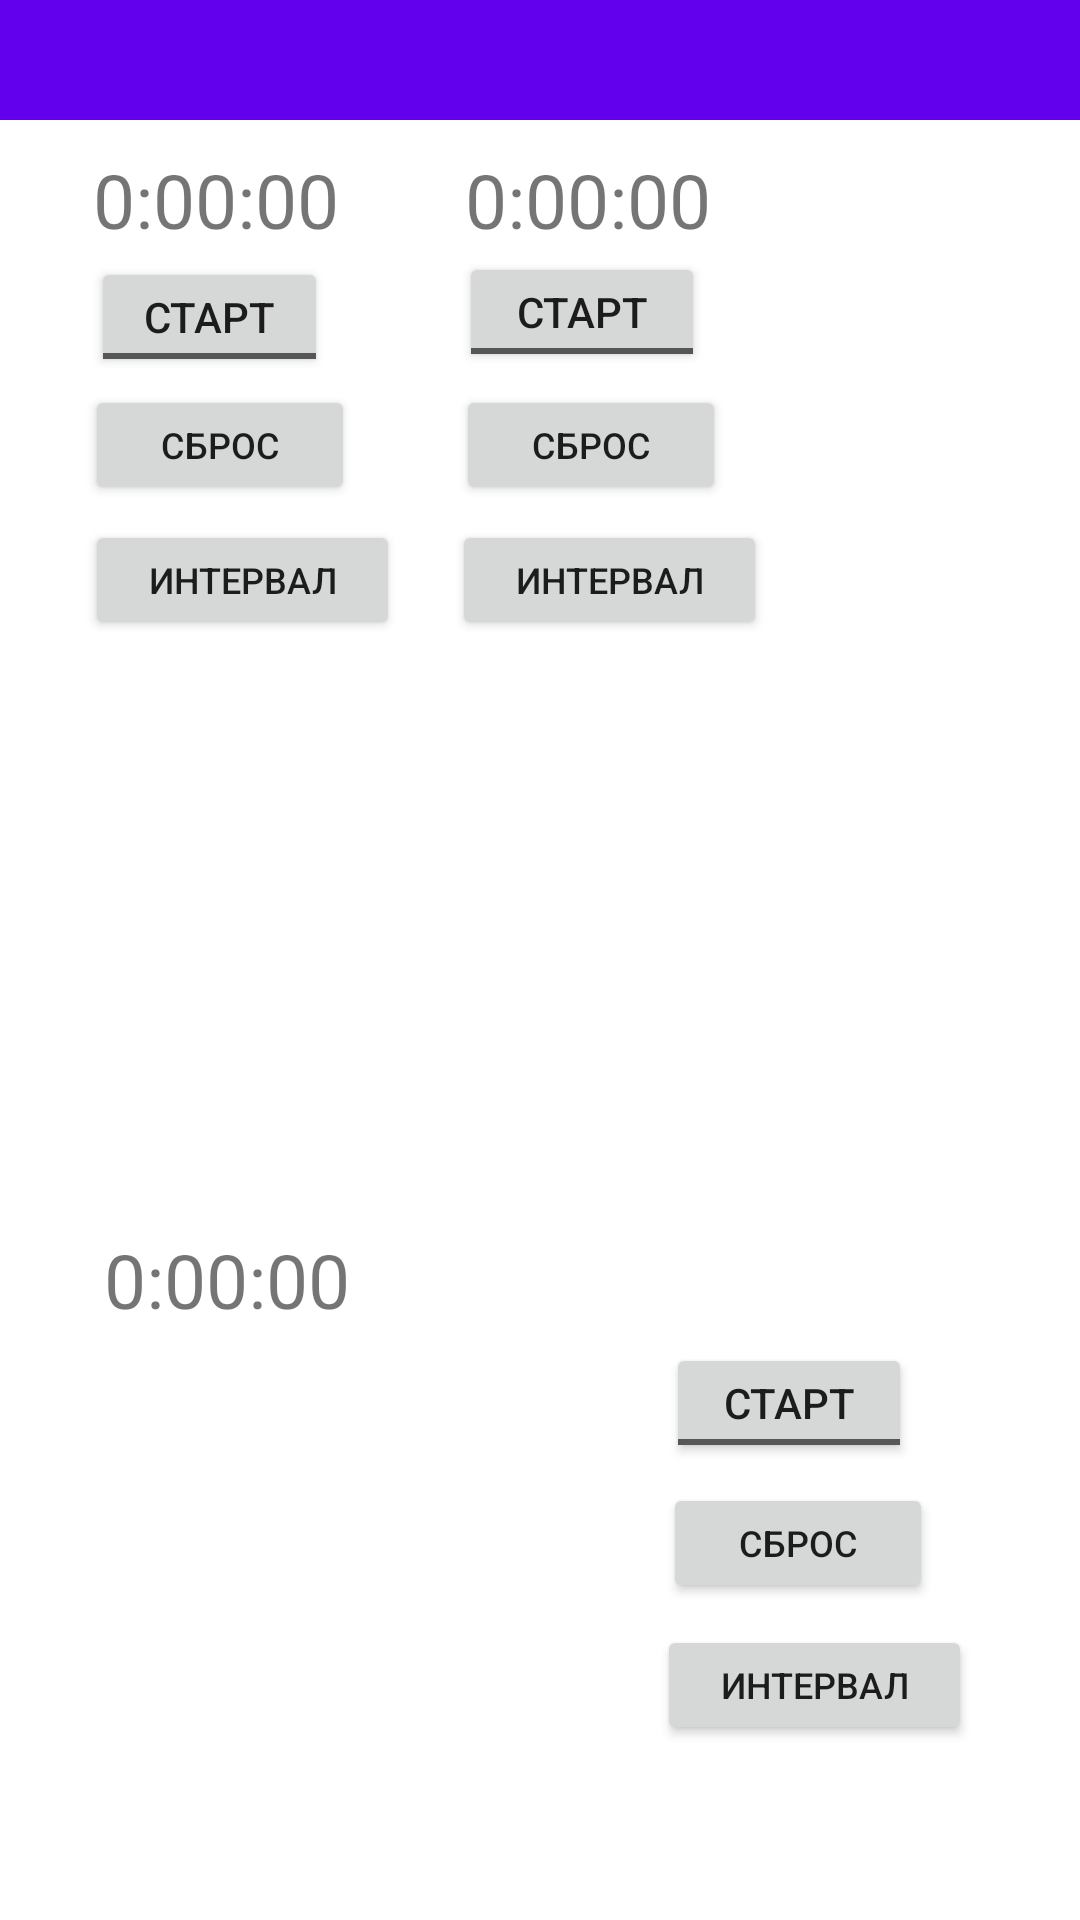

This screen was rendered from an Android layout file. Write that file and the resources it references.
<!-- AndroidManifest.xml: application theme Theme.AndroidLessons -->
<!-- res/layout/activity_three_chrono.xml -->
<?xml version="1.0" encoding="utf-8"?>
<androidx.constraintlayout.widget.ConstraintLayout xmlns:android="http://schemas.android.com/apk/res/android"
    xmlns:app="http://schemas.android.com/apk/res-auto"
    xmlns:tools="http://schemas.android.com/tools"
    android:layout_width="match_parent"
    android:layout_height="match_parent"
    tools:context=".Three_chrono">


    <TextView
        android:id="@+id/for_interval6"
        android:layout_width="179dp"
        android:layout_height="116dp"
        android:scrollbars="vertical"
        android:text=""
        android:textSize="15sp"
        app:layout_constraintBottom_toBottomOf="parent"
        app:layout_constraintEnd_toEndOf="parent"
        app:layout_constraintHorizontal_bias="0.155"
        app:layout_constraintStart_toStartOf="parent"
        app:layout_constraintTop_toTopOf="parent"
        app:layout_constraintVertical_bias="0.891" />

    <ToggleButton
        android:id="@+id/toggleButton6"
        android:layout_width="82dp"
        android:layout_height="40dp"
        android:checked="false"
        android:text="ToggleButton"
        android:textOff="Старт"
        android:textOn="Пауза"
        app:layout_constraintBottom_toBottomOf="parent"
        app:layout_constraintEnd_toEndOf="parent"
        app:layout_constraintHorizontal_bias="0.799"
        app:layout_constraintStart_toStartOf="parent"
        app:layout_constraintTop_toTopOf="parent"
        app:layout_constraintVertical_bias="0.746" />

    <TextView
        android:id="@+id/textView6"
        android:layout_width="wrap_content"
        android:layout_height="wrap_content"
        android:layout_marginTop="30dp"
        android:text="0:00:00"
        android:textSize="25dp"
        app:layout_constraintBottom_toBottomOf="parent"
        app:layout_constraintEnd_toEndOf="parent"
        app:layout_constraintHorizontal_bias="0.125"
        app:layout_constraintStart_toStartOf="parent"
        app:layout_constraintTop_toTopOf="parent"
        app:layout_constraintVertical_bias="0.659" />

    <Button
        android:id="@+id/interval6"
        android:layout_width="105dp"
        android:layout_height="40dp"
        android:onClick="make_interval6"
        android:text="интервал"
        android:textSize="12dp"
        app:layout_constraintBottom_toBottomOf="parent"
        app:layout_constraintEnd_toEndOf="parent"
        app:layout_constraintHorizontal_bias="0.859"
        app:layout_constraintStart_toStartOf="parent"
        app:layout_constraintTop_toTopOf="parent"
        app:layout_constraintVertical_bias="0.903" />

    <Button
        android:id="@+id/reset6"
        android:layout_width="90dp"
        android:layout_height="40dp"
        android:onClick="resetChrono6"
        android:text="Сброс"
        android:textSize="12dp"
        app:layout_constraintBottom_toBottomOf="parent"
        app:layout_constraintEnd_toEndOf="parent"
        app:layout_constraintHorizontal_bias="0.819"
        app:layout_constraintStart_toStartOf="parent"
        app:layout_constraintTop_toTopOf="parent"
        app:layout_constraintVertical_bias="0.824" />

    <ToggleButton
        android:id="@+id/toggleButton5"
        android:layout_width="82dp"
        android:layout_height="40dp"
        android:checked="false"
        android:text="ToggleButton"
        android:textOff="Старт"
        android:textOn="Пауза"
        app:layout_constraintBottom_toBottomOf="parent"
        app:layout_constraintEnd_toEndOf="parent"
        app:layout_constraintHorizontal_bias="0.55"
        app:layout_constraintStart_toStartOf="parent"
        app:layout_constraintTop_toTopOf="parent"
        app:layout_constraintVertical_bias="0.14" />

    <Button
        android:id="@+id/interval4"
        android:layout_width="105dp"
        android:layout_height="40dp"
        android:onClick="make_interval4"
        android:text="интервал"
        android:textSize="12dp"
        app:layout_constraintBottom_toBottomOf="parent"
        app:layout_constraintEnd_toEndOf="parent"
        app:layout_constraintHorizontal_bias="0.111"
        app:layout_constraintStart_toStartOf="parent"
        app:layout_constraintTop_toTopOf="parent"
        app:layout_constraintVertical_bias="0.289" />

    <Button
        android:id="@+id/interval5"
        android:layout_width="105dp"
        android:layout_height="40dp"
        android:onClick="make_interval5"
        android:text="интервал"
        android:textSize="12dp"
        app:layout_constraintBottom_toBottomOf="parent"
        app:layout_constraintEnd_toEndOf="parent"
        app:layout_constraintHorizontal_bias="0.591"
        app:layout_constraintStart_toStartOf="parent"
        app:layout_constraintTop_toTopOf="parent"
        app:layout_constraintVertical_bias="0.289" />

    <Button
        android:id="@+id/reset4"
        android:layout_width="90dp"
        android:layout_height="40dp"
        android:onClick="resetChrono4"
        android:text="Сброс"
        android:textSize="12dp"
        app:layout_constraintBottom_toBottomOf="parent"
        app:layout_constraintEnd_toEndOf="parent"
        app:layout_constraintHorizontal_bias="0.105"
        app:layout_constraintStart_toStartOf="parent"
        app:layout_constraintTop_toTopOf="parent"
        app:layout_constraintVertical_bias="0.214" />

    <ToggleButton
        android:id="@+id/toggleButton4"
        android:layout_width="79dp"
        android:layout_height="40dp"
        android:checked="false"
        android:text="ToggleButton"
        android:textOff="Старт"
        android:textOn="Пауза"
        app:layout_constraintBottom_toBottomOf="parent"
        app:layout_constraintEnd_toEndOf="parent"
        app:layout_constraintHorizontal_bias="0.108"
        app:layout_constraintStart_toStartOf="parent"
        app:layout_constraintTop_toTopOf="parent"
        app:layout_constraintVertical_bias="0.143" />

    <Button
        android:id="@+id/reset5"
        android:layout_width="90dp"
        android:layout_height="40dp"
        android:onClick="resetChrono5"
        android:text="Сброс"
        android:textSize="12dp"
        app:layout_constraintBottom_toBottomOf="parent"
        app:layout_constraintEnd_toEndOf="parent"
        app:layout_constraintHorizontal_bias="0.563"
        app:layout_constraintStart_toStartOf="parent"
        app:layout_constraintTop_toTopOf="parent"
        app:layout_constraintVertical_bias="0.214" />

    <TextView
        android:id="@+id/textView5"
        android:layout_width="wrap_content"
        android:layout_height="wrap_content"
        android:layout_marginTop="30dp"
        android:text="0:00:00"
        android:textSize="25dp"
        app:layout_constraintBottom_toBottomOf="parent"
        app:layout_constraintEnd_toEndOf="parent"
        app:layout_constraintHorizontal_bias="0.557"
        app:layout_constraintStart_toStartOf="parent"
        app:layout_constraintTop_toTopOf="parent"
        app:layout_constraintVertical_bias="0.034" />

    <TextView
        android:id="@+id/textView4"
        android:layout_width="wrap_content"
        android:layout_height="wrap_content"
        android:layout_marginTop="30dp"
        android:text="0:00:00"
        android:textSize="25dp"
        app:layout_constraintBottom_toBottomOf="parent"
        app:layout_constraintEnd_toEndOf="parent"
        app:layout_constraintHorizontal_bias="0.112"
        app:layout_constraintStart_toStartOf="parent"
        app:layout_constraintTop_toTopOf="parent"
        app:layout_constraintVertical_bias="0.034" />

    <TextView
        android:id="@+id/for_interval4"
        android:layout_width="167dp"
        android:layout_height="142dp"
        android:scrollbars="vertical"
        android:text=""
        android:textSize="15sp"
        app:layout_constraintBottom_toBottomOf="parent"
        app:layout_constraintEnd_toEndOf="parent"
        app:layout_constraintHorizontal_bias="0.065"
        app:layout_constraintStart_toStartOf="parent"
        app:layout_constraintTop_toTopOf="parent"
        app:layout_constraintVertical_bias="0.468" />

    <TextView
        android:id="@+id/for_interval5"
        android:layout_width="168dp"
        android:layout_height="140dp"
        android:scrollbars="vertical"
        android:text=""
        android:textSize="15sp"
        app:layout_constraintBottom_toBottomOf="parent"
        app:layout_constraintEnd_toEndOf="parent"
        app:layout_constraintHorizontal_bias="0.843"
        app:layout_constraintStart_toStartOf="parent"
        app:layout_constraintTop_toTopOf="parent"
        app:layout_constraintVertical_bias="0.467" />

    <androidx.appcompat.widget.Toolbar
        android:id="@+id/toolbar3"
        android:layout_width="match_parent"
        android:layout_height="40dp"
        android:layout_marginBottom="11dp"
        android:background="?attr/colorPrimary"
        android:minHeight="?attr/actionBarSize"
        android:theme="?attr/actionBarTheme"
        app:layout_constraintBottom_toBottomOf="parent"
        app:layout_constraintEnd_toEndOf="parent"
        app:layout_constraintHorizontal_bias="0.0"
        app:layout_constraintStart_toStartOf="parent"
        app:layout_constraintTop_toTopOf="parent"
        app:layout_constraintVertical_bias="0.0" />

</androidx.constraintlayout.widget.ConstraintLayout>
<!-- resources referenced by this layout -->
<resources>
  <style name="Theme.AndroidLessons" parent="Theme.MaterialComponents.DayNight.NoActionBar">
          
          <item name="colorPrimary">@color/purple_500</item>
          <item name="colorPrimaryVariant">@color/purple_700</item>
          <item name="colorOnPrimary">@color/white</item>
          
          <item name="colorSecondary">@color/teal_200</item>
          <item name="colorSecondaryVariant">@color/teal_700</item>
          <item name="colorOnSecondary">@color/black</item>
          
          <item name="android:statusBarColor" tools:targetApi="l">?attr/colorPrimaryVariant</item>
          
      </style>
  <!-- not gathered from this repository: default colours our renderer supplied (Android Studio template values) -->
  <color name="purple_500">#FF6200EE</color>
  <color name="purple_700">#FF3700B3</color>
  <color name="teal_200">#FF03DAC5</color>
  <color name="teal_700">#FF018786</color>
  <color name="black">#FF000000</color>
  <color name="white">#FFFFFFFF</color>
</resources>
